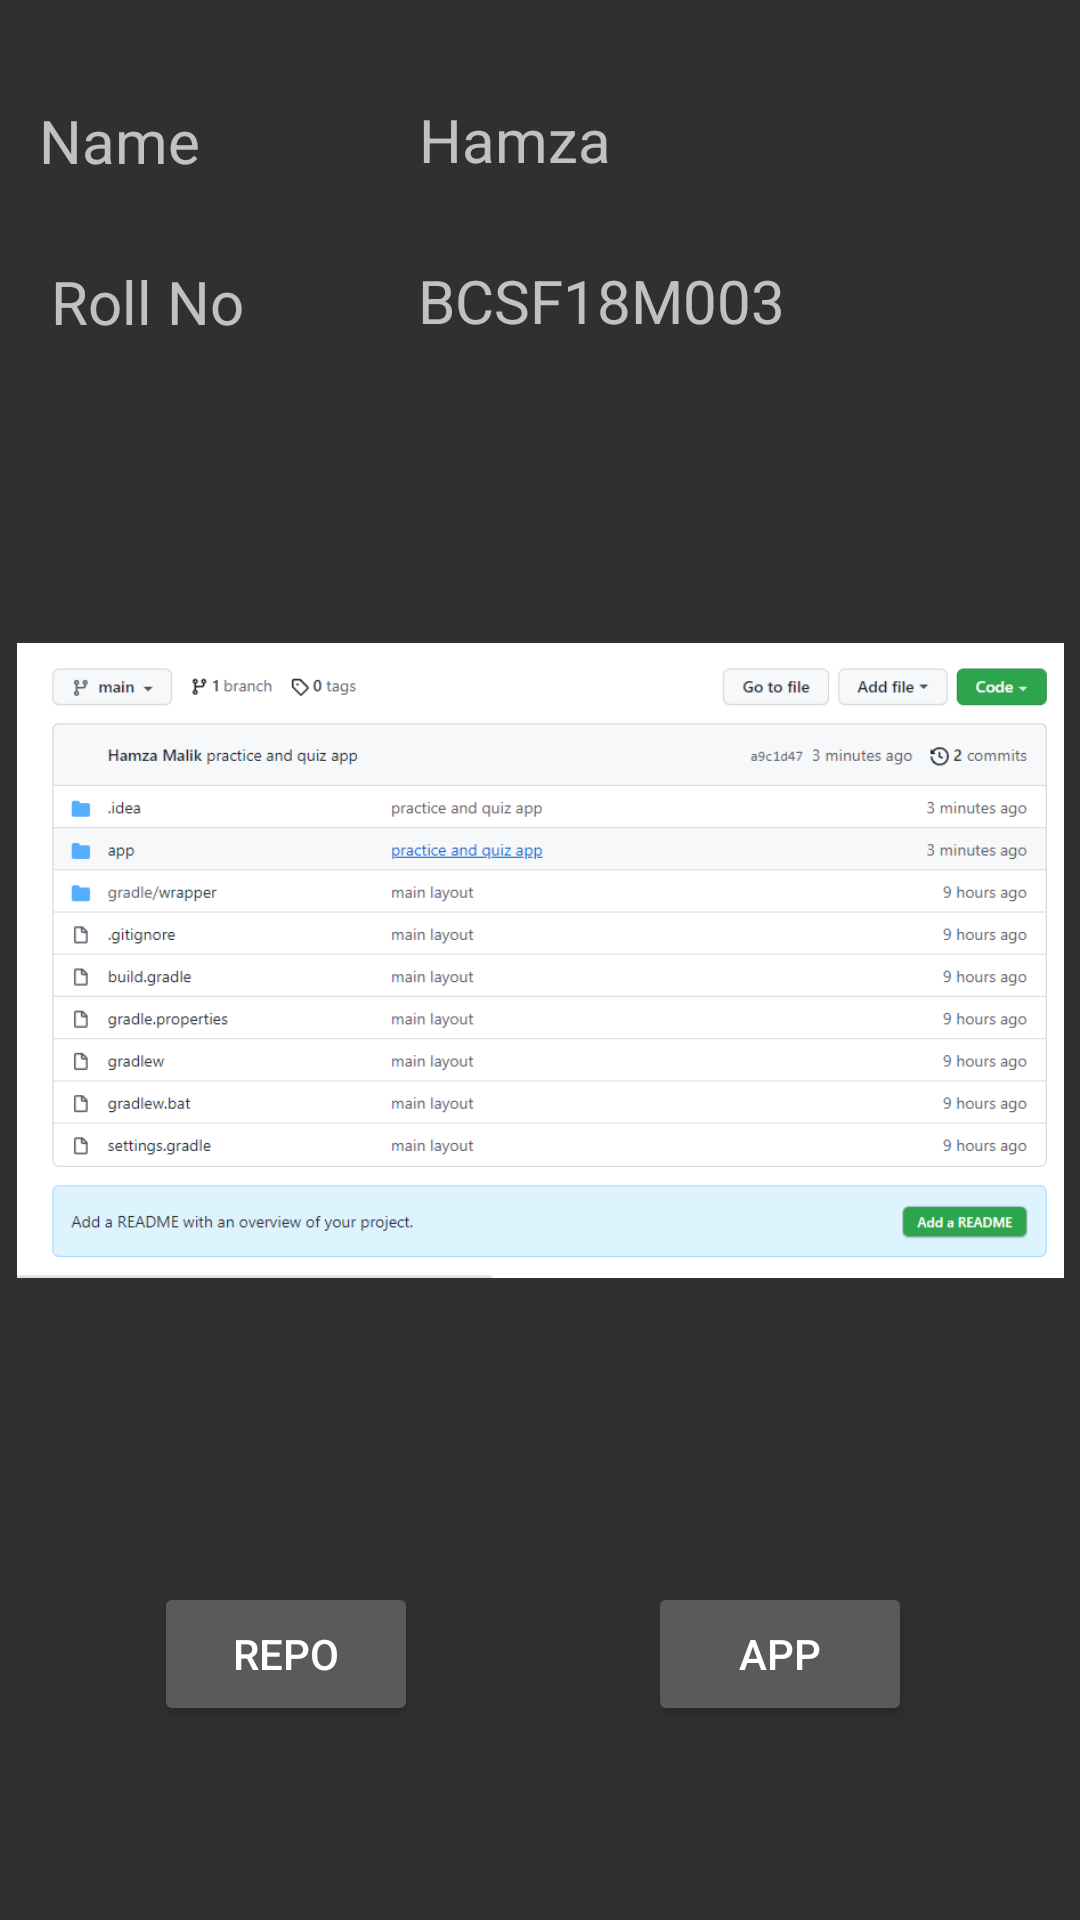

The Android layout XML behind this screen, and the referenced resources:
<!-- AndroidManifest.xml: application theme Theme.AppCompat.NoActionBar -->
<!-- res/layout/activity_intro_page.xml -->
<?xml version="1.0" encoding="utf-8"?>
<androidx.constraintlayout.widget.ConstraintLayout xmlns:android="http://schemas.android.com/apk/res/android"
    xmlns:app="http://schemas.android.com/apk/res-auto"
    xmlns:tools="http://schemas.android.com/tools"
    android:layout_width="match_parent"
    android:layout_height="match_parent"
    tools:context=".IntroPage">

    <TextView
        android:id="@+id/textView"
        android:layout_width="131dp"
        android:layout_height="44dp"
        android:text="Name"
        android:textSize="20sp"
        app:layout_constraintBottom_toBottomOf="parent"
        app:layout_constraintEnd_toEndOf="parent"
        app:layout_constraintHorizontal_bias="0.057"
        app:layout_constraintStart_toStartOf="parent"
        app:layout_constraintTop_toTopOf="parent"
        app:layout_constraintVertical_bias="0.056" />

    <TextView
        android:id="@+id/textView2"
        android:layout_width="122dp"
        android:layout_height="44dp"
        android:text="Roll No"
        android:textSize="20sp"
        app:layout_constraintBottom_toBottomOf="parent"
        app:layout_constraintEnd_toEndOf="parent"
        app:layout_constraintHorizontal_bias="0.071"
        app:layout_constraintStart_toStartOf="parent"
        app:layout_constraintTop_toTopOf="parent"
        app:layout_constraintVertical_bias="0.146" />

    <ImageView
        android:id="@+id/imageView2"
        android:layout_width="349dp"
        android:layout_height="329dp"
        app:layout_constraintBottom_toBottomOf="parent"
        app:layout_constraintEnd_toEndOf="parent"
        app:layout_constraintStart_toStartOf="parent"
        app:layout_constraintTop_toTopOf="parent"
        app:srcCompat="@drawable/repo" />

    <Button
        android:id="@+id/repo"
        android:layout_width="wrap_content"
        android:layout_height="wrap_content"
        android:text="Repo"
        app:layout_constraintBottom_toBottomOf="parent"
        app:layout_constraintEnd_toEndOf="parent"
        app:layout_constraintHorizontal_bias="0.189"
        app:layout_constraintStart_toStartOf="parent"
        app:layout_constraintTop_toTopOf="parent"
        app:layout_constraintVertical_bias="0.891" />

    <TextView
        android:id="@+id/textView3"
        android:layout_width="191dp"
        android:layout_height="53dp"
        android:text="Hamza"
        android:textSize="20sp"
        app:layout_constraintBottom_toBottomOf="parent"
        app:layout_constraintEnd_toEndOf="parent"
        app:layout_constraintHorizontal_bias="0.827"
        app:layout_constraintStart_toStartOf="parent"
        app:layout_constraintTop_toTopOf="parent"
        app:layout_constraintVertical_bias="0.056" />

    <TextView
        android:id="@+id/textView4"
        android:layout_width="197dp"
        android:layout_height="47dp"
        android:text="BCSF18M003"
        android:textSize="20sp"
        app:layout_constraintBottom_toBottomOf="parent"
        app:layout_constraintEnd_toEndOf="parent"
        app:layout_constraintHorizontal_bias="0.855"
        app:layout_constraintStart_toStartOf="parent"
        app:layout_constraintTop_toTopOf="parent"
        app:layout_constraintVertical_bias="0.146" />

    <Button
        android:id="@+id/app"
        android:layout_width="wrap_content"
        android:layout_height="wrap_content"
        android:text="App"
        app:layout_constraintBottom_toBottomOf="parent"
        app:layout_constraintEnd_toEndOf="parent"
        app:layout_constraintHorizontal_bias="0.794"
        app:layout_constraintStart_toStartOf="parent"
        app:layout_constraintTop_toTopOf="parent"
        app:layout_constraintVertical_bias="0.891" />
</androidx.constraintlayout.widget.ConstraintLayout>
<!-- resources referenced by this layout -->
<resources>
  <!-- drawable repo: png bitmap (drawable, 40927 bytes) -->
</resources>
